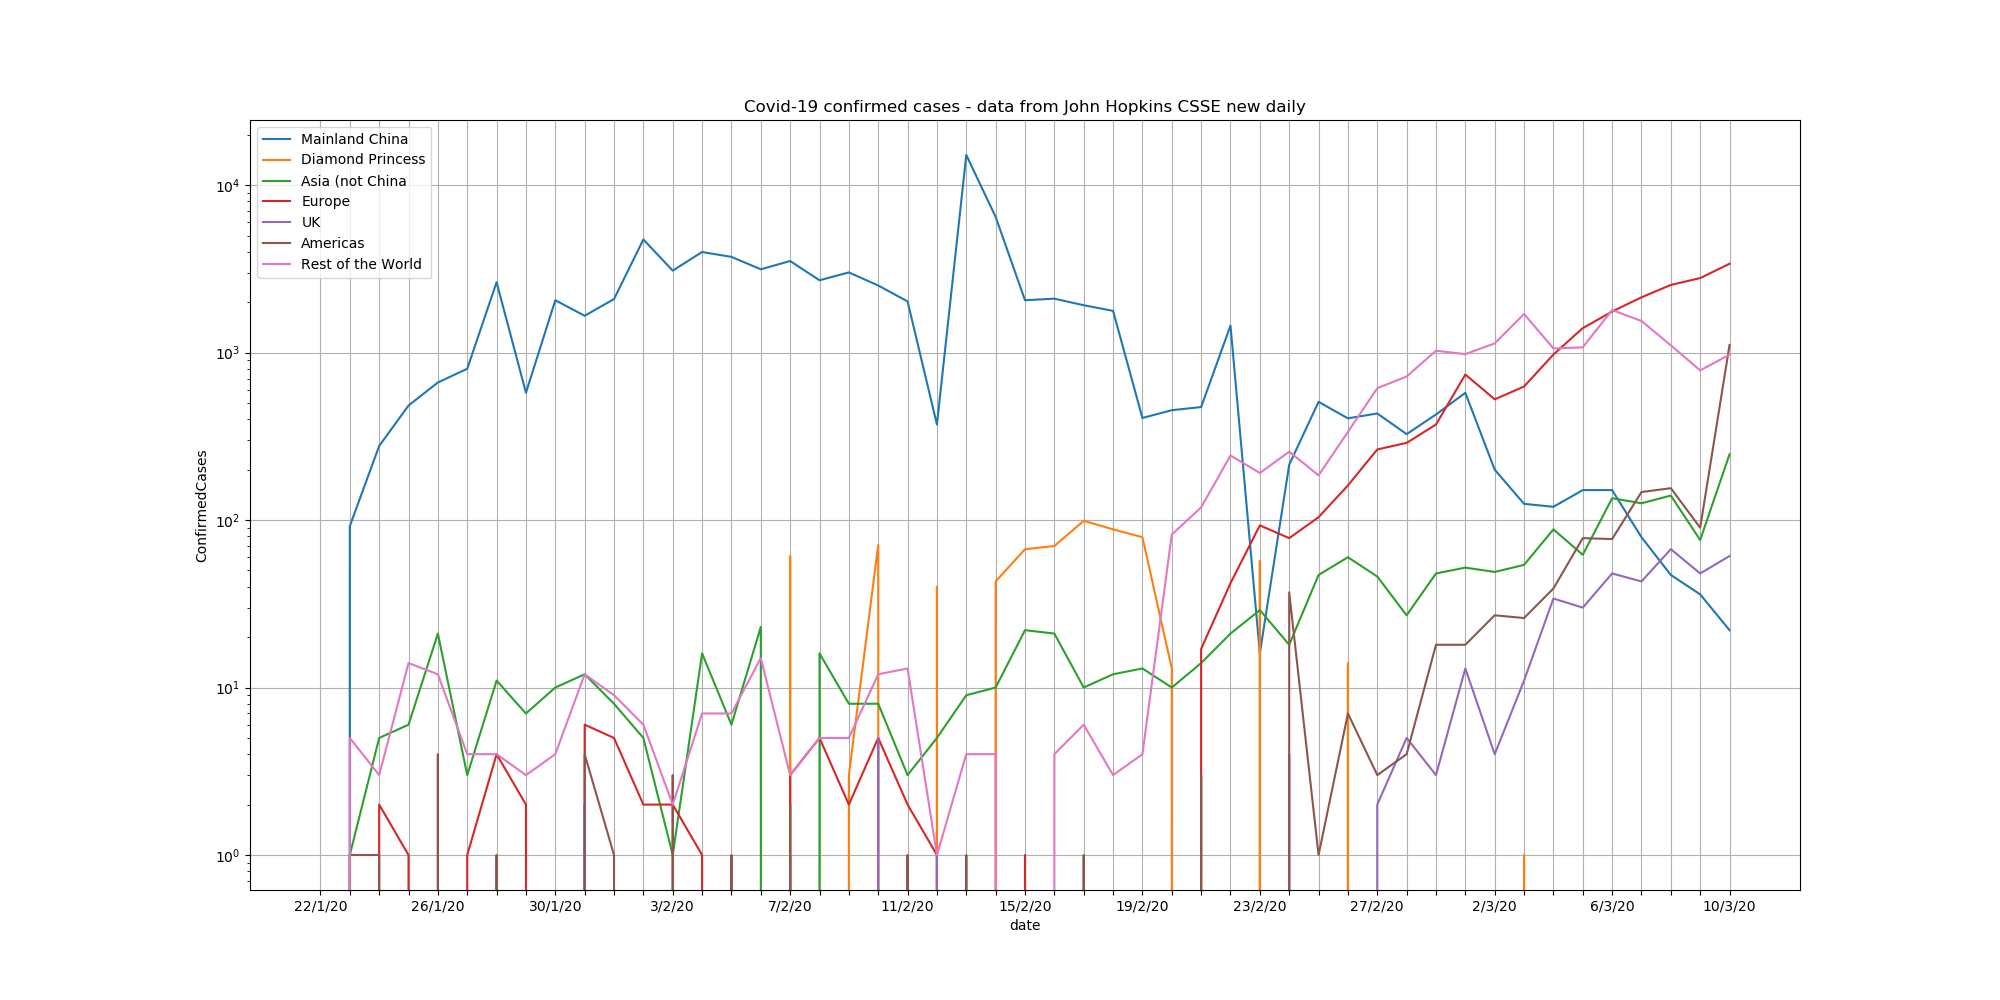

Source data for this figure (header and first rows):
, 22/1/20, 23/1/20, 24/1/20, 25/1/20, 26/1/20, 27/1/20, 28/1/20, 29/1/20, 30/1/20, 31/1/20, 1/2/20, 2/2/20, 3/2/20, 4/2/20, 5/2/20, 6/2/20, 7/2/20, 8/2/20, 9/2/20, 10/2/20, 11/2/20, 12/2/20, 13/2/20
China, -80210, 92, 277, 483, 663, 801, 2631, 576, 2054, 1659, 2088, 4736, 3086, 3987, 3729, 3144, 3522, 2703, 3012, 2516, 2021, 372, 15133
DPrincess, 0, 0, 0, 0, 0, 0, 0, 0, 0, 0, 0, 0, 0, 0, 0, 0, 61, 0, 3, 71, 0, 40, 0
Asia, -1588, 1, 5, 6, 21, 3, 11, 7, 10, 12, 8, 5, 1, 16, 6, 23, -17, 16, 8, 8, 3, 5, 9
Europe, 0, 0, 2, 1, 0, 1, 4, 2, 0, 6, 5, 2, 2, 1, 0, 0, 3, 5, 2, 5, 2, 1, 0
UK, 0, 0, 0, 0, 0, 0, 0, 0, 0, 2, 0, 0, 0, 0, 0, 0, 1, 0, 0, 5, 0, 1, 0
Americas, -1861, 1, 1, 0, 4, 0, 1, 0, 0, 4, 1, 0, 3, 0, 1, 0, 2, 0, 0, 0, 1, 0, 1
Other, -16080, 5, 3, 14, 12, 4, 4, 3, 4, 12, 9, 6, 2, 7, 7, 15, 3, 5, 5, 12, 13, 1, 4
